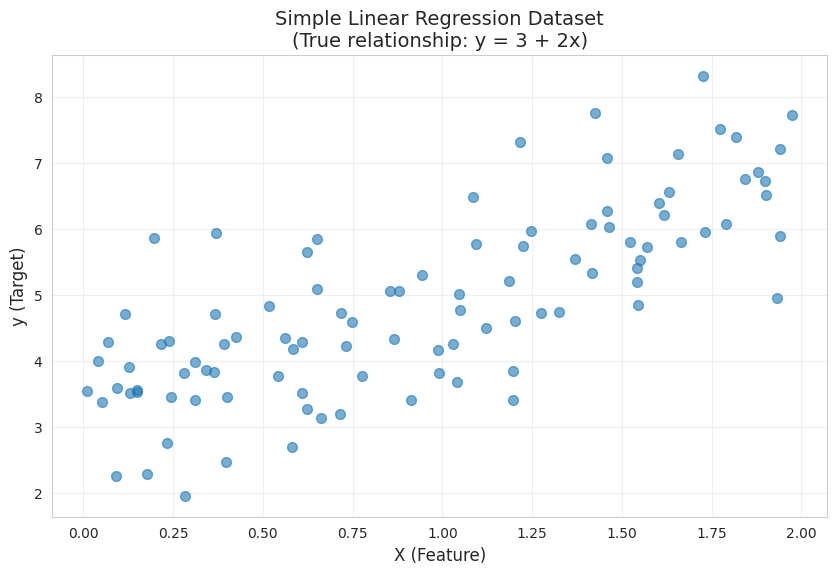
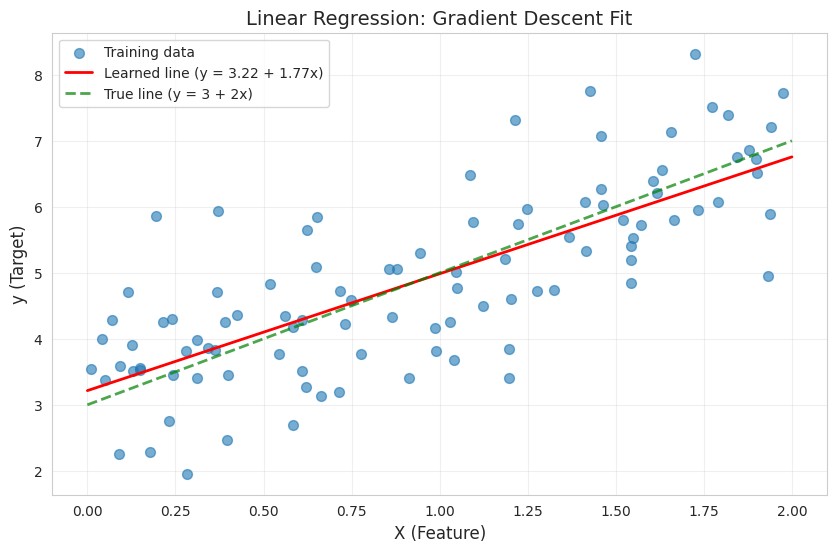
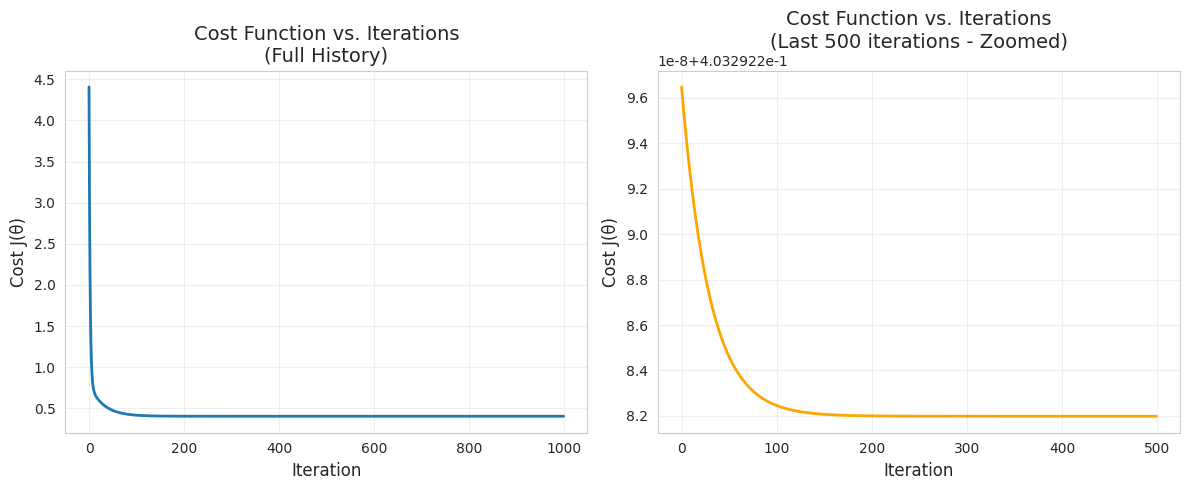
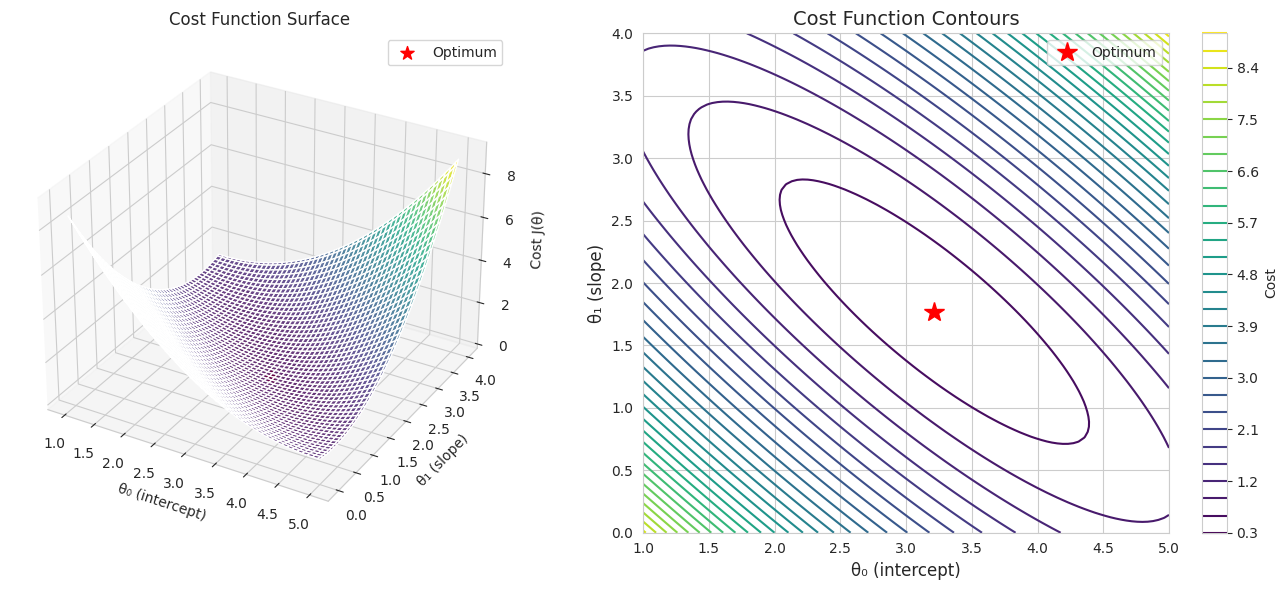
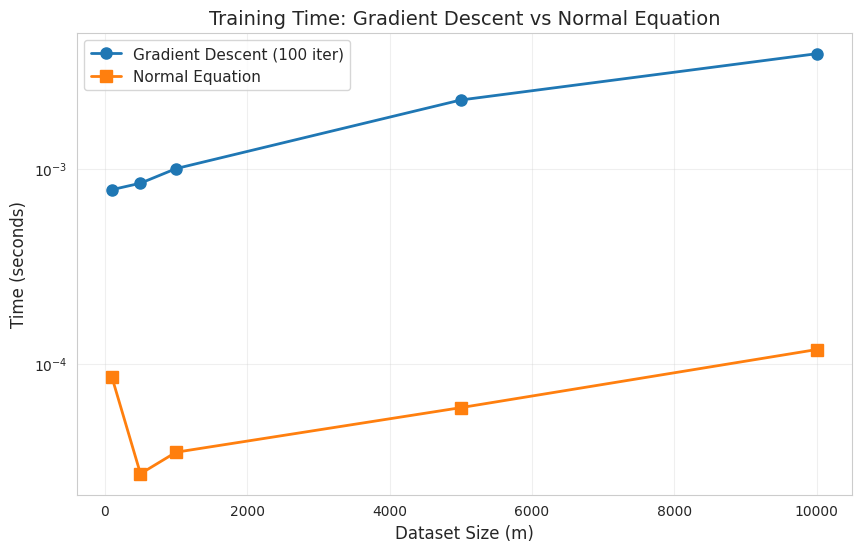

The matplotlib source for these figures, in order:
# Import required libraries
import numpy as np
import matplotlib.pyplot as plt
import seaborn as sns
from mpl_toolkits.mplot3d import Axes3D

# Set style
sns.set_style("whitegrid")
plt.rcParams['figure.figsize'] = (10, 6)
np.random.seed(42)

print("✓ Libraries imported successfully")

# Generate synthetic data: y = 3 + 2*x + noise
np.random.seed(42)
m = 100  # number of examples
X_simple = 2 * np.random.rand(m, 1)  # features in [0, 2]
y_simple = 3 + 2 * X_simple + np.random.randn(m, 1)  # true relationship + noise

# Visualize the data
plt.figure(figsize=(10, 6))
plt.scatter(X_simple, y_simple, alpha=0.6, s=50)
plt.xlabel('X (Feature)', fontsize=12)
plt.ylabel('y (Target)', fontsize=12)
plt.title('Simple Linear Regression Dataset\n(True relationship: y = 3 + 2x)', fontsize=14)
plt.grid(True, alpha=0.3)
plt.show()

print(f"Dataset: {m} examples")
print(f"Feature range: [{X_simple.min():.2f}, {X_simple.max():.2f}]")
print(f"Target range: [{y_simple.min():.2f}, {y_simple.max():.2f}]")

class LinearRegressionGD:
    """
    Linear Regression using Gradient Descent (from scratch with NumPy)
    
    Parameters:
    -----------
    learning_rate : float
        Step size for gradient descent (alpha)
    n_iterations : int
        Number of iterations to run gradient descent
    """
    
    def __init__(self, learning_rate=0.01, n_iterations=1000):
        self.learning_rate = learning_rate
        self.n_iterations = n_iterations
        self.theta = None
        self.cost_history = []
        
    def _add_bias(self, X):
        """Add bias term (column of ones) to X"""
        return np.c_[np.ones((X.shape[0], 1)), X]
    
    def _compute_cost(self, X, y, theta):
        """Compute Mean Squared Error cost function"""
        m = len(y)
        predictions = X @ theta
        cost = (1 / (2 * m)) * np.sum((predictions - y) ** 2)
        return cost
    
    def fit(self, X, y):
        """
        Train the model using gradient descent
        
        Parameters:
        -----------
        X : array-like, shape (m, n)
            Training features
        y : array-like, shape (m, 1)
            Target values
        """
        # Add bias term
        X_b = self._add_bias(X)
        m, n = X_b.shape
        
        # Initialize parameters
        self.theta = np.random.randn(n, 1)
        
        # Gradient descent
        for iteration in range(self.n_iterations):
            # Compute predictions
            predictions = X_b @ self.theta
            
            # Compute gradients
            gradients = (1 / m) * X_b.T @ (predictions - y)
            
            # Update parameters
            self.theta = self.theta - self.learning_rate * gradients
            
            # Track cost
            cost = self._compute_cost(X_b, y, self.theta)
            self.cost_history.append(cost)
            
            # Print progress every 100 iterations
            if iteration % 100 == 0:
                print(f"Iteration {iteration}: Cost = {cost:.4f}")
        
        return self
    
    def predict(self, X):
        """
        Make predictions on new data
        
        Parameters:
        -----------
        X : array-like, shape (m, n)
            Features to predict on
            
        Returns:
        --------
        predictions : array-like, shape (m, 1)
            Predicted values
        """
        X_b = self._add_bias(X)
        return X_b @ self.theta

print("✓ LinearRegressionGD class implemented")

# Create and train model
model_gd = LinearRegressionGD(learning_rate=0.1, n_iterations=1000)
model_gd.fit(X_simple, y_simple)

print("\n" + "="*50)
print("GRADIENT DESCENT RESULTS")
print("="*50)
print(f"Learned parameters:")
print(f"  θ₀ (intercept) = {model_gd.theta[0][0]:.4f}")
print(f"  θ₁ (slope)     = {model_gd.theta[1][0]:.4f}")
print(f"\nTrue parameters:")
print(f"  θ₀ (intercept) = 3.0000")
print(f"  θ₁ (slope)     = 2.0000")
print(f"\nFinal cost: {model_gd.cost_history[-1]:.4f}")

# Make predictions
X_plot = np.linspace(0, 2, 100).reshape(-1, 1)
y_pred = model_gd.predict(X_plot)

# Plot
plt.figure(figsize=(10, 6))
plt.scatter(X_simple, y_simple, alpha=0.6, s=50, label='Training data')
plt.plot(X_plot, y_pred, 'r-', linewidth=2, label=f'Learned line (y = {model_gd.theta[0][0]:.2f} + {model_gd.theta[1][0]:.2f}x)')
plt.plot(X_plot, 3 + 2*X_plot, 'g--', linewidth=2, alpha=0.7, label='True line (y = 3 + 2x)')
plt.xlabel('X (Feature)', fontsize=12)
plt.ylabel('y (Target)', fontsize=12)
plt.title('Linear Regression: Gradient Descent Fit', fontsize=14)
plt.legend(fontsize=10)
plt.grid(True, alpha=0.3)
plt.show()

class LinearRegressionNormal:
    """
    Linear Regression using Normal Equation (closed-form solution)
    """
    
    def __init__(self):
        self.theta = None
        
    def _add_bias(self, X):
        """Add bias term (column of ones) to X"""
        return np.c_[np.ones((X.shape[0], 1)), X]
    
    def fit(self, X, y):
        """
        Train the model using normal equation
        
        θ = (X^T X)^(-1) X^T y
        
        Parameters:
        -----------
        X : array-like, shape (m, n)
            Training features
        y : array-like, shape (m, 1)
            Target values
        """
        X_b = self._add_bias(X)
        
        # Normal equation: θ = (X^T X)^(-1) X^T y
        self.theta = np.linalg.inv(X_b.T @ X_b) @ X_b.T @ y
        
        return self
    
    def predict(self, X):
        """
        Make predictions on new data
        """
        X_b = self._add_bias(X)
        return X_b @ self.theta

print("✓ LinearRegressionNormal class implemented")

# Train using normal equation
model_normal = LinearRegressionNormal()
model_normal.fit(X_simple, y_simple)

print("\n" + "="*50)
print("NORMAL EQUATION RESULTS")
print("="*50)
print(f"Learned parameters:")
print(f"  θ₀ (intercept) = {model_normal.theta[0][0]:.4f}")
print(f"  θ₁ (slope)     = {model_normal.theta[1][0]:.4f}")
print(f"\nTrue parameters:")
print(f"  θ₀ (intercept) = 3.0000")
print(f"  θ₁ (slope)     = 2.0000")

# Compare with gradient descent
print(f"\n" + "="*50)
print("COMPARISON")
print("="*50)
print(f"Parameter difference:")
print(f"  Δθ₀ = {abs(model_gd.theta[0][0] - model_normal.theta[0][0]):.6f}")
print(f"  Δθ₁ = {abs(model_gd.theta[1][0] - model_normal.theta[1][0]):.6f}")
print(f"\nBoth methods converge to the same solution! ✓")

# Plot cost history
plt.figure(figsize=(12, 5))

# Left: Full history
plt.subplot(1, 2, 1)
plt.plot(model_gd.cost_history, linewidth=2)
plt.xlabel('Iteration', fontsize=12)
plt.ylabel('Cost J(θ)', fontsize=12)
plt.title('Cost Function vs. Iterations\n(Full History)', fontsize=14)
plt.grid(True, alpha=0.3)

# Right: Last 500 iterations (zoomed)
plt.subplot(1, 2, 2)
plt.plot(model_gd.cost_history[500:], linewidth=2, color='orange')
plt.xlabel('Iteration', fontsize=12)
plt.ylabel('Cost J(θ)', fontsize=12)
plt.title('Cost Function vs. Iterations\n(Last 500 iterations - Zoomed)', fontsize=14)
plt.grid(True, alpha=0.3)

plt.tight_layout()
plt.show()

print(f"Starting cost: {model_gd.cost_history[0]:.4f}")
print(f"Final cost: {model_gd.cost_history[-1]:.4f}")
print(f"Reduction: {((model_gd.cost_history[0] - model_gd.cost_history[-1]) / model_gd.cost_history[0] * 100):.2f}%")

# Create a grid of theta values
theta0_vals = np.linspace(1, 5, 100)
theta1_vals = np.linspace(0, 4, 100)
J_vals = np.zeros((len(theta0_vals), len(theta1_vals)))

X_b = np.c_[np.ones((X_simple.shape[0], 1)), X_simple]

# Compute cost for each combination
for i, theta0 in enumerate(theta0_vals):
    for j, theta1 in enumerate(theta1_vals):
        theta = np.array([[theta0], [theta1]])
        predictions = X_b @ theta
        cost = (1 / (2 * len(y_simple))) * np.sum((predictions - y_simple) ** 2)
        J_vals[i, j] = cost

# Create 3D surface plot
fig = plt.figure(figsize=(14, 6))

# 3D surface
ax1 = fig.add_subplot(121, projection='3d')
theta0_grid, theta1_grid = np.meshgrid(theta0_vals, theta1_vals)
ax1.plot_surface(theta0_grid, theta1_grid, J_vals.T, cmap='viridis', alpha=0.8)
ax1.scatter([model_normal.theta[0]], [model_normal.theta[1]], 
           [model_gd.cost_history[-1]], color='red', s=100, marker='*', label='Optimum')
ax1.set_xlabel('θ₀ (intercept)', fontsize=10)
ax1.set_ylabel('θ₁ (slope)', fontsize=10)
ax1.set_zlabel('Cost J(θ)', fontsize=10)
ax1.set_title('Cost Function Surface', fontsize=12)
ax1.legend()

# Contour plot
ax2 = fig.add_subplot(122)
contour = ax2.contour(theta0_grid, theta1_grid, J_vals.T, levels=30, cmap='viridis')
ax2.plot(model_normal.theta[0], model_normal.theta[1], 'r*', markersize=15, label='Optimum')
ax2.set_xlabel('θ₀ (intercept)', fontsize=12)
ax2.set_ylabel('θ₁ (slope)', fontsize=12)
ax2.set_title('Cost Function Contours', fontsize=14)
ax2.legend()
plt.colorbar(contour, ax=ax2, label='Cost')

plt.tight_layout()
plt.show()

print("The red star shows the optimal parameters found by both methods!")

import time

# Test different dataset sizes
sizes = [100, 500, 1000, 5000, 10000]
gd_times = []
normal_times = []

print("Comparing methods on different dataset sizes...\n")
print(f"{'Size':<10} {'GD Time (s)':<15} {'Normal Time (s)':<20} {'Faster Method':<15}")
print("="*70)

for size in sizes:
    # Generate data
    X_test = 2 * np.random.rand(size, 1)
    y_test = 3 + 2 * X_test + np.random.randn(size, 1)
    
    # Time gradient descent
    start = time.time()
    model_gd_test = LinearRegressionGD(learning_rate=0.1, n_iterations=100)
    model_gd_test.fit(X_test, y_test)
    gd_time = time.time() - start
    gd_times.append(gd_time)
    
    # Time normal equation
    start = time.time()
    model_normal_test = LinearRegressionNormal()
    model_normal_test.fit(X_test, y_test)
    normal_time = time.time() - start
    normal_times.append(normal_time)
    
    faster = "Gradient Descent" if gd_time < normal_time else "Normal Equation"
    print(f"{size:<10} {gd_time:<15.6f} {normal_time:<20.6f} {faster:<15}")

print("\n✓ Comparison complete")

# Plot timing comparison
plt.figure(figsize=(10, 6))
plt.plot(sizes, gd_times, 'o-', linewidth=2, markersize=8, label='Gradient Descent (100 iter)')
plt.plot(sizes, normal_times, 's-', linewidth=2, markersize=8, label='Normal Equation')
plt.xlabel('Dataset Size (m)', fontsize=12)
plt.ylabel('Time (seconds)', fontsize=12)
plt.title('Training Time: Gradient Descent vs Normal Equation', fontsize=14)
plt.legend(fontsize=11)
plt.grid(True, alpha=0.3)
plt.yscale('log')
plt.show()

print("\nKey Observations:")
print("- Gradient Descent: Linear time complexity O(m×n×iterations)")
print("- Normal Equation: Cubic time complexity O(n³) due to matrix inversion")
print("- For small datasets: Normal equation is often faster")
print("- For large datasets: Gradient descent scales better")
